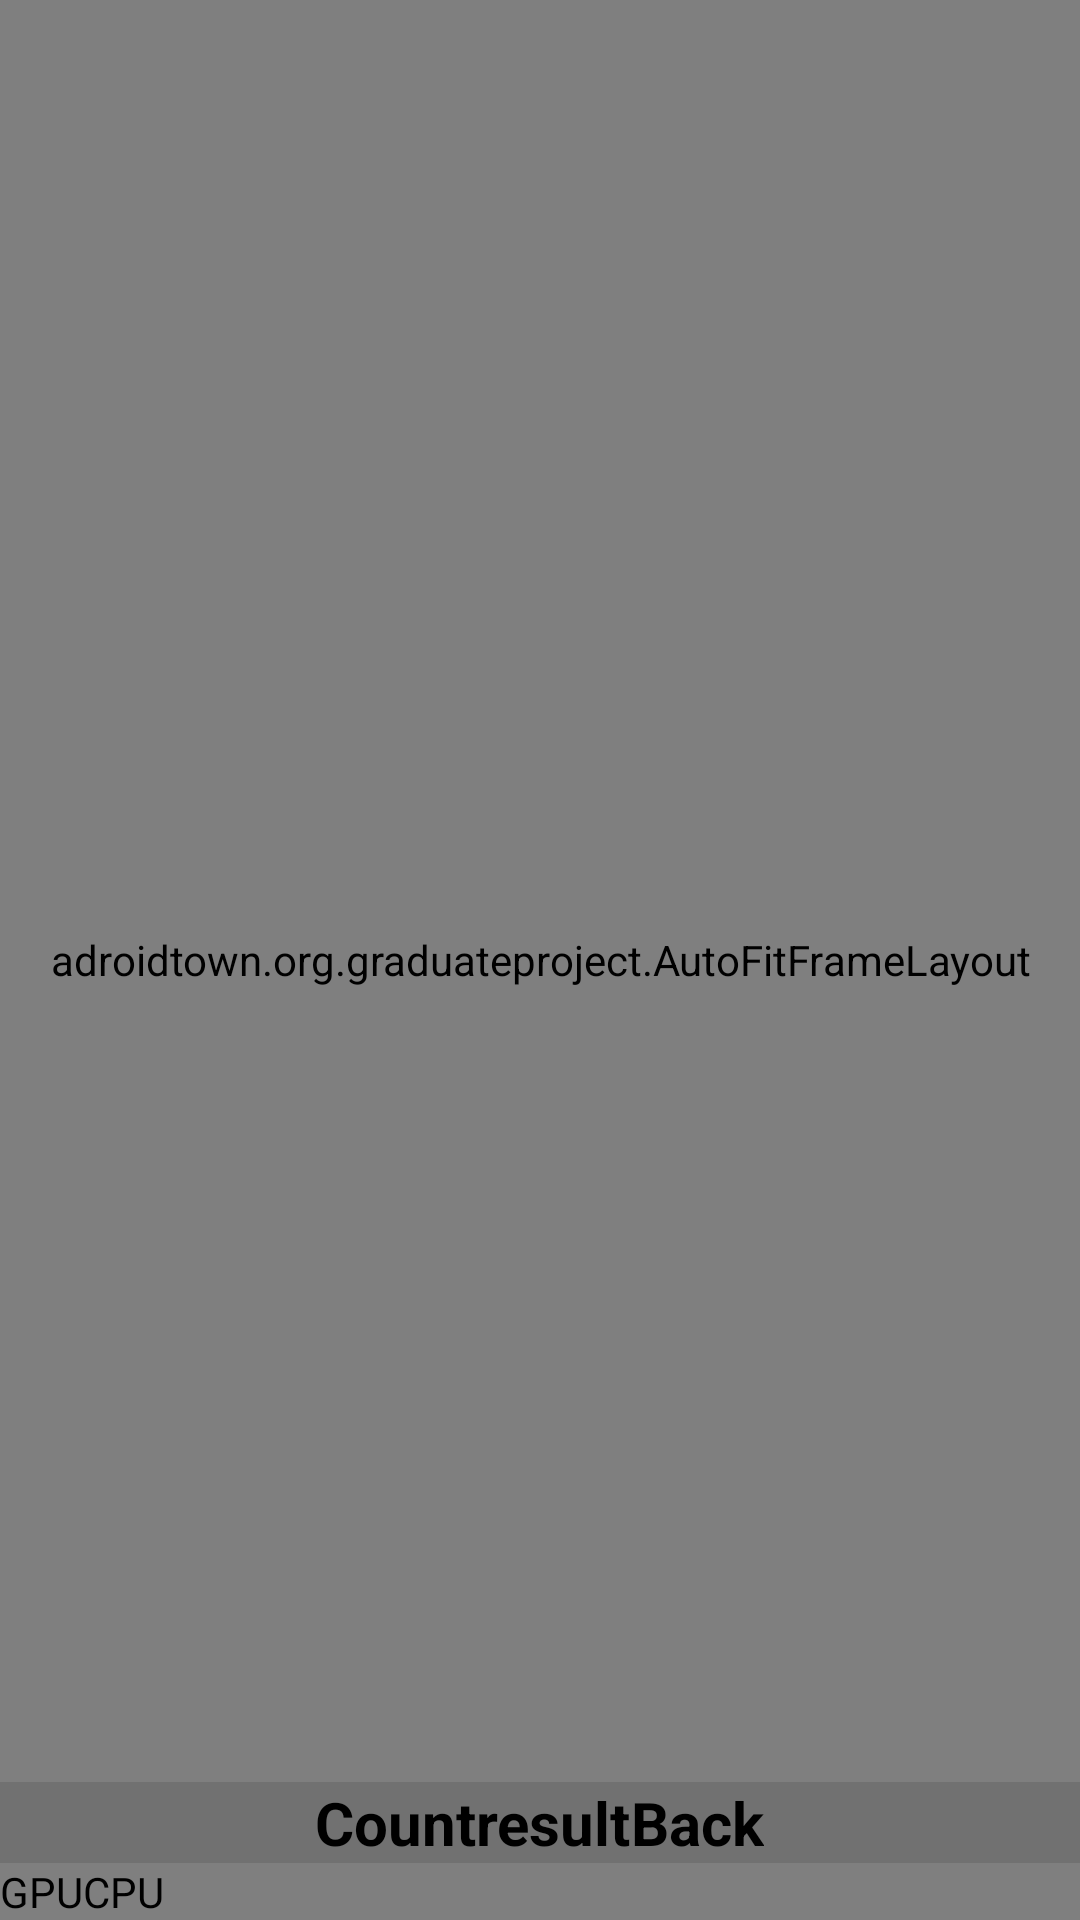

Layout XML and referenced resources for this Android screen:
<!-- AndroidManifest.xml: application theme AppTheme -->
<!-- res/layout/fragment_camera2_basic.xml -->
<?xml version="1.0" encoding="utf-8"?>
<RelativeLayout xmlns:android="http://schemas.android.com/apk/res/android"
    xmlns:tools="http://schemas.android.com/tools"
    android:layout_width="match_parent"
    android:layout_height="match_parent"
    android:background="@color/white">

    <adroidtown.org.graduateproject.AutoFitFrameLayout
        android:id="@+id/layout_frame"
        android:layout_width="match_parent"
        android:layout_height="match_parent"
        android:layout_alignParentStart="true"
        android:layout_alignParentTop="true"
        android:layout_alignParentBottom="true">

        <adroidtown.org.graduateproject.AutoFitTextureView
            android:id="@+id/texture"
            android:layout_width="match_parent"
            android:layout_height="match_parent"
            android:layout_gravity="center_vertical" />

        <adroidtown.org.graduateproject.DrawView
            android:id="@+id/drawview"
            android:layout_width="match_parent"
            android:layout_height="match_parent"
            android:layout_gravity="center_vertical" />
    </adroidtown.org.graduateproject.AutoFitFrameLayout>





























































































    <LinearLayout
        android:id="@+id/layout_count"
        android:layout_width="wrap_content"
        android:layout_height="wrap_content"
        android:layout_above="@+id/radiogroup"
        android:layout_alignParentStart="true"
        android:layout_alignParentRight="true"
        android:background="#1c000000"
        android:gravity="center">

        <TextView
            android:id="@+id/count_result"
            android:layout_width="wrap_content"
            android:layout_height="wrap_content"
            android:textColor="@color/black"
            android:textSize="20sp"
            android:textStyle="bold"
            android:text="Count" />

        <TextView
            android:id="@+id/count"
            android:layout_width="wrap_content"
            android:layout_height="wrap_content"
            android:textColor="@color/black"
            android:textSize="20sp"
            android:textStyle="bold"
            android:text="result" />

        <Button
            android:id="@+id/startButton"
            android:layout_width="wrap_content"
            android:layout_height="wrap_content"
            android:textColor="@color/black"
            android:textSize="20sp"
            android:textStyle="bold"
            android:text="Back" />

    </LinearLayout>

    <RadioGroup
        android:id="@+id/radiogroup"
        android:layout_width="match_parent"
        android:layout_height="wrap_content"
        android:layout_alignParentStart="true"
        android:layout_alignParentBottom="true"
        android:orientation="horizontal">

        <RadioButton
            android:id="@+id/radio_gpu"
            android:layout_width="wrap_content"
            android:layout_height="wrap_content"
            android:checked="true"
            android:text="GPU"
            android:textColor="@color/black" />

        <RadioButton
            android:id="@+id/radio_cpu"
            android:layout_width="wrap_content"
            android:layout_height="wrap_content"
            android:text="CPU"
            android:textColor="@color/black" />
    </RadioGroup>
</RelativeLayout>
<!-- resources referenced by this layout -->
<resources>
  <color name="black">#000</color>
  <color name="color_l_ankle">#2169f9</color>
  <color name="color_l_elbow">#e8e84a</color>
  <color name="color_l_hip">#00ac0b</color>
  <color name="color_l_knee">#01ffe1</color>
  <color name="color_l_shoulder">#ff9d00</color>
  <color name="color_l_wrist">#87fd00</color>
  <color name="color_neck">#ff0000</color>
  <color name="color_r_ankle">#ff6a4d</color>
  <color name="color_r_elbow">#f700ff</color>
  <color name="color_r_hip">#0090ff</color>
  <color name="color_r_knee">#268b01</color>
  <color name="color_r_shoulder">#ad48f5</color>
  <color name="color_r_wrist">#ff0000</color>
  <color name="color_top">#980000</color>
  <color name="white">#fff</color>
  <string name="l_ankle">LAnkle</string>
  <string name="l_elbow">LElbow</string>
  <string name="l_hip">LHip</string>
  <string name="l_knee">LKnee</string>
  <string name="l_shoulder">LShoulder</string>
  <string name="l_wrist">LWrist</string>
  <string name="neck">Neck</string>
  <string name="r_ankle">RAnkle</string>
  <string name="r_elbow">RElbow</string>
  <string name="r_hip">RHip</string>
  <string name="r_knee">RKnee</string>
  <string name="r_shoulder">RShoulder</string>
  <string name="r_wrist">RWrist</string>
  <style name="AppTheme" parent="Theme.AppCompat.Light.NoActionBar">
          
          <item name="colorPrimary">@color/colorPrimary</item>
          <item name="colorPrimaryDark">@color/colorPrimaryDark</item>
          <item name="colorAccent">@color/colorAccent</item>
  
          
          <item name="android:textViewStyle">@style/customTextViewFontStyle</item>
          <item name="android:buttonStyle">@style/customButtonFontStyle</item>
          <item name="android:editTextStyle">@style/customEditTextFontStyle</item>
          <item name="android:radioButtonStyle">@style/customRadioButtonFontStyle</item>
          <item name="android:checkboxStyle">@style/customCheckboxFontStyle</item>
      </style>
  <color name="colorPrimary">#6200EE</color>
  <color name="colorPrimaryDark">#3700B3</color>
  <color name="colorAccent">#03DAC5</color>
</resources>
